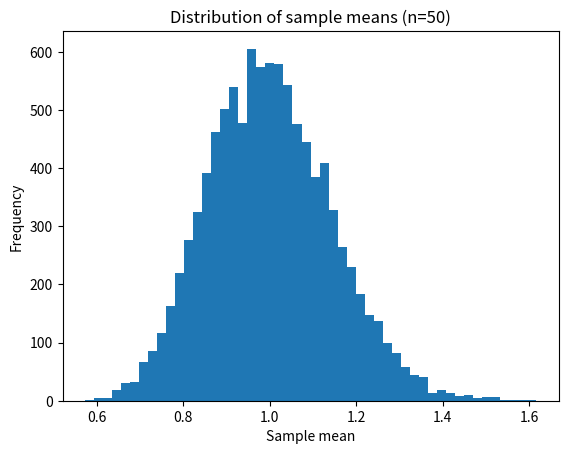

Generate this figure with matplotlib:
import numpy as np
import matplotlib.pyplot as plt

# Generate 10000 samples with 50 random exponential variables
samples = np.random.exponential(scale=1, size=(10000, 50)) #https://blog.quantinsti.com/central-limit-theorem/
                                                            #https://sparkbyexamples.com/numpy/how-to-use-numpy-exponential-function/
# Find means of each sample
sample_means = np.mean(samples, axis=1) #https://www.geeksforgeeks.org/numpy-mean-in-python/

# Plot a histogram of the sample means
plt.hist(sample_means, bins=50)
plt.title('Distribution of sample means (n=50)')
plt.xlabel('Sample mean')
plt.ylabel('Frequency')
plt.show()
